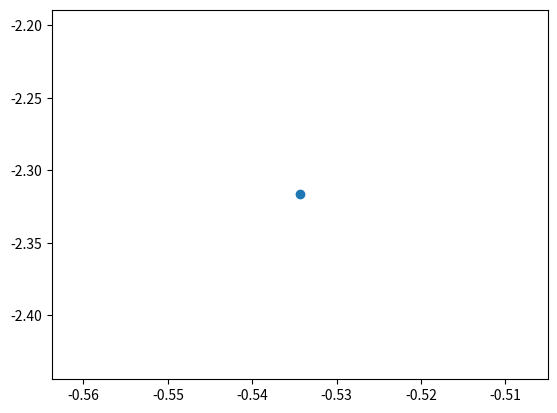

Source code (Python):
import matplotlib
matplotlib.use('Agg')
import matplotlib.pyplot as pl
import numpy as np

ax = pl.gca()
n = 1 ##1024
x = np.random.normal(0,1,n)
y = np.random.normal(0,1,n)

pl.scatter(x,y)
pl.savefig('gd.jpg')
